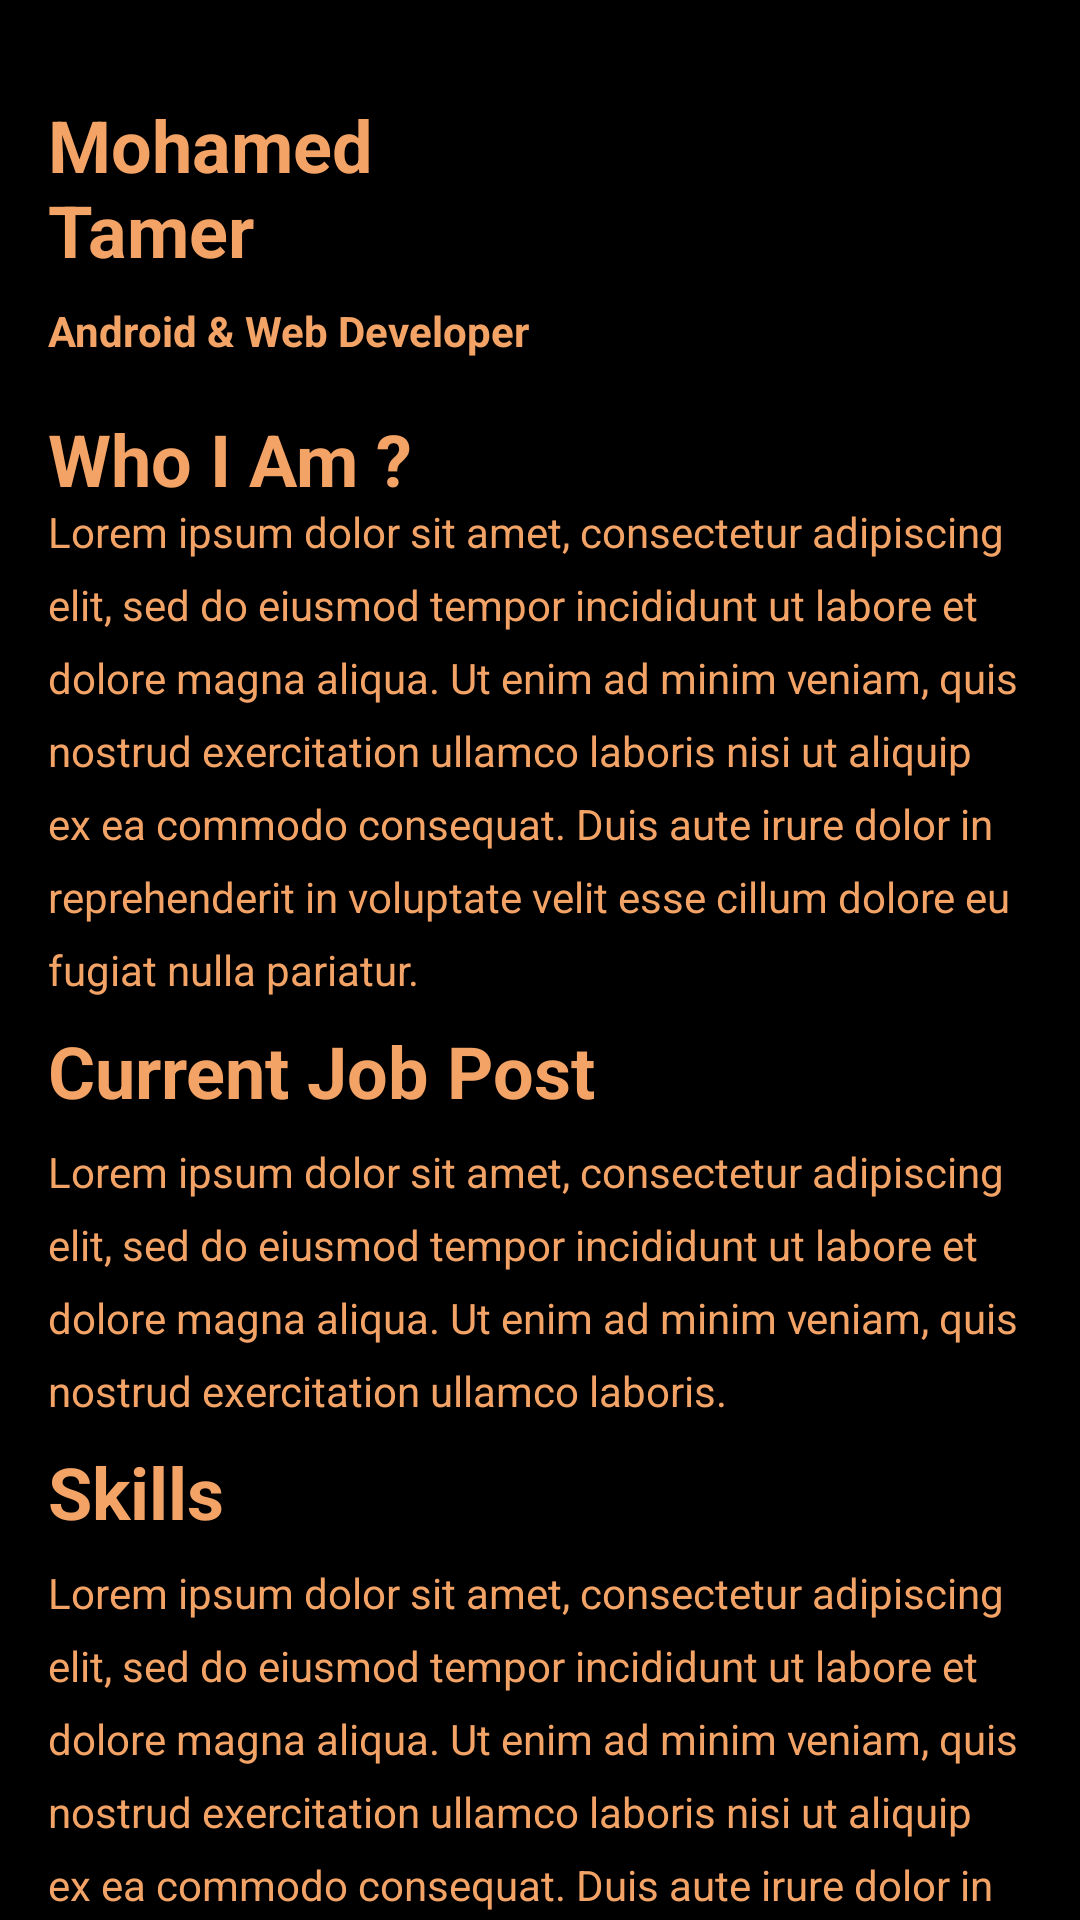

Layout XML and referenced resources for this Android screen:
<!-- AndroidManifest.xml: application theme AppTheme -->
<!-- res/layout/fragment_home.xml -->
<?xml version="1.0" encoding="utf-8"?>
<androidx.constraintlayout.widget.ConstraintLayout xmlns:android="http://schemas.android.com/apk/res/android"
    xmlns:app="http://schemas.android.com/apk/res-auto"
    xmlns:tools="http://schemas.android.com/tools"
    android:orientation="vertical" android:layout_width="match_parent"
    android:layout_height="match_parent"
    android:background="@color/background_dark"
    >

    <TextView
        android:id="@+id/textView"
        android:layout_width="wrap_content"
        android:layout_height="wrap_content"
        android:layout_marginStart="16dp"
        android:layout_marginLeft="16dp"
        android:layout_marginTop="32dp"
        android:text="@string/name"
        android:textSize="24sp"
        android:textColor="@color/colorPrimary"
        android:textStyle="bold"
        app:layout_constraintStart_toStartOf="parent"
        app:layout_constraintTop_toTopOf="parent" />

    <TextView
        android:id="@+id/textView3"
        android:layout_width="wrap_content"
        android:layout_height="wrap_content"
        android:layout_marginStart="16dp"
        android:layout_marginLeft="16dp"
        android:layout_marginTop="8dp"
        android:layout_marginEnd="8dp"
        android:layout_marginRight="8dp"
        android:text="@string/job_name"
        android:textColor="@color/colorPrimary"
        android:textStyle="bold"
        app:layout_constraintEnd_toEndOf="parent"
        app:layout_constraintHorizontal_bias="0.0"
        app:layout_constraintStart_toStartOf="parent"
        app:layout_constraintTop_toBottomOf="@+id/textView" />

    <TextView
        android:id="@+id/textView18"
        android:layout_width="wrap_content"
        android:layout_height="wrap_content"
        android:layout_marginStart="16dp"
        android:layout_marginLeft="16dp"
        android:layout_marginTop="44dp"
        android:layout_marginEnd="8dp"
        android:layout_marginRight="8dp"
        android:text="@string/intro"
        android:textColor="@color/colorPrimary"
        android:textSize="24sp"
        android:textStyle="bold"
        app:layout_constraintEnd_toEndOf="parent"
        app:layout_constraintHorizontal_bias="0.0"
        app:layout_constraintStart_toStartOf="parent"
        app:layout_constraintTop_toBottomOf="@+id/textView" />

    <TextView
        android:id="@+id/textView4"
        android:layout_width="0dp"
        android:layout_height="wrap_content"
        android:layout_marginStart="16dp"
        android:layout_marginLeft="16dp"
        android:layout_marginTop="48dp"
        android:layout_marginEnd="16dp"
        android:layout_marginRight="16dp"
        android:lineSpacingExtra="8sp"
        android:text="@string/lorem_text"
        android:textColor="@color/colorPrimary"
        app:layout_constraintEnd_toEndOf="parent"
        app:layout_constraintHorizontal_bias="0.0"
        app:layout_constraintStart_toStartOf="parent"
        app:layout_constraintTop_toBottomOf="@+id/textView3" />

    <TextView
        android:id="@+id/textView7"
        android:layout_width="0dp"
        android:layout_height="wrap_content"
        android:layout_marginStart="16dp"
        android:layout_marginLeft="16dp"
        android:layout_marginTop="8dp"
        android:layout_marginEnd="16dp"
        android:layout_marginRight="16dp"
        android:lineSpacingExtra="8sp"
        android:text="@string/lorem_text2"
        android:textColor="@color/colorPrimary"
        app:layout_constraintEnd_toEndOf="parent"
        app:layout_constraintHorizontal_bias="0.0"
        app:layout_constraintStart_toStartOf="parent"
        app:layout_constraintTop_toBottomOf="@+id/textView6" />

    <TextView

        android:id="@+id/textView9"
        android:layout_width="0dp"
        android:layout_height="wrap_content"
        android:layout_marginStart="16dp"
        android:layout_marginLeft="16dp"
        android:layout_marginTop="8dp"
        android:layout_marginEnd="16dp"
        android:layout_marginRight="16dp"
        android:lineSpacingExtra="8sp"
        android:text="@string/lorem_text"
        android:textColor="@color/colorPrimary"
        app:layout_constraintEnd_toEndOf="parent"
        app:layout_constraintHorizontal_bias="0.0"
        app:layout_constraintStart_toStartOf="parent"
        app:layout_constraintTop_toBottomOf="@+id/textView8" />

    <TextView
        android:id="@+id/textView6"
        android:layout_width="wrap_content"
        android:layout_height="wrap_content"
        android:layout_marginStart="16dp"
        android:layout_marginLeft="16dp"
        android:layout_marginTop="8dp"
        android:layout_marginEnd="8dp"
        android:layout_marginRight="8dp"
        android:text="@string/current_job_post"
        android:textColor="@color/colorPrimary"
        android:textSize="24sp"
        android:textStyle="bold"
        app:layout_constraintEnd_toEndOf="parent"
        app:layout_constraintHorizontal_bias="0.0"
        app:layout_constraintStart_toStartOf="parent"
        app:layout_constraintTop_toBottomOf="@+id/textView4" />

    <TextView
        android:id="@+id/textView8"
        android:layout_width="wrap_content"
        android:layout_height="wrap_content"
        android:layout_marginStart="16dp"
        android:layout_marginLeft="16dp"
        android:layout_marginTop="8dp"
        android:layout_marginEnd="8dp"
        android:layout_marginRight="8dp"
        android:text="@string/skill"
        android:textColor="@color/colorPrimary"
        android:textSize="24sp"
        android:textStyle="bold"
        app:layout_constraintEnd_toEndOf="parent"
        app:layout_constraintHorizontal_bias="0.0"
        app:layout_constraintStart_toStartOf="parent"
        app:layout_constraintTop_toBottomOf="@+id/textView7" />

</androidx.constraintlayout.widget.ConstraintLayout>
<!-- resources referenced by this layout -->
<resources>
  <color name="background_dark">#000000</color>
  <color name="colorPrimary">#f2a365</color>
  <string name="current_job_post">Current Job Post</string>
  <string name="intro">Who I Am ?</string>
  <string name="job_name">Android &amp; Web Developer</string>
  <string name="lorem_text">Lorem ipsum dolor sit amet, consectetur adipiscing elit, sed do eiusmod tempor incididunt ut labore et dolore magna aliqua. Ut enim ad minim veniam, quis nostrud exercitation ullamco laboris nisi ut aliquip ex ea commodo consequat. Duis aute irure dolor in reprehenderit in voluptate velit esse cillum dolore eu fugiat nulla pariatur. </string>
  <string name="lorem_text2">Lorem ipsum dolor sit amet, consectetur adipiscing elit, sed do eiusmod tempor incididunt ut labore et dolore magna aliqua. Ut enim ad minim veniam, quis nostrud exercitation ullamco laboris.</string>
  <string name="name">Mohamed\nTamer</string>
  <string name="skill">Skills</string>
  <style name="AppTheme" parent="Theme.AppCompat.Light.DarkActionBar">
          
          <item name="colorPrimary">@color/colorPrimary</item>
          <item name="colorPrimaryDark">@color/background_dark</item>
          <item name="colorAccent">@color/colorAccent</item>
      </style>
  <color name="colorAccent">#D81B60</color>
</resources>
